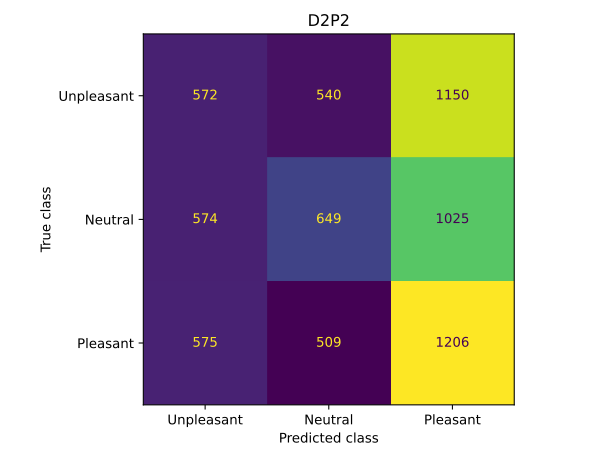

The table this chart was drawn from, first rows:
572, 540, 1150
574, 649, 1025
575, 509, 1206
